Run: headless pygame with SDL's dummy video driver; simulated clock (each Clock.tick advances the game by its frame time, no real sleeping); random seed 0; keys injected as events and as key.get_pressed() state; no mouse input.
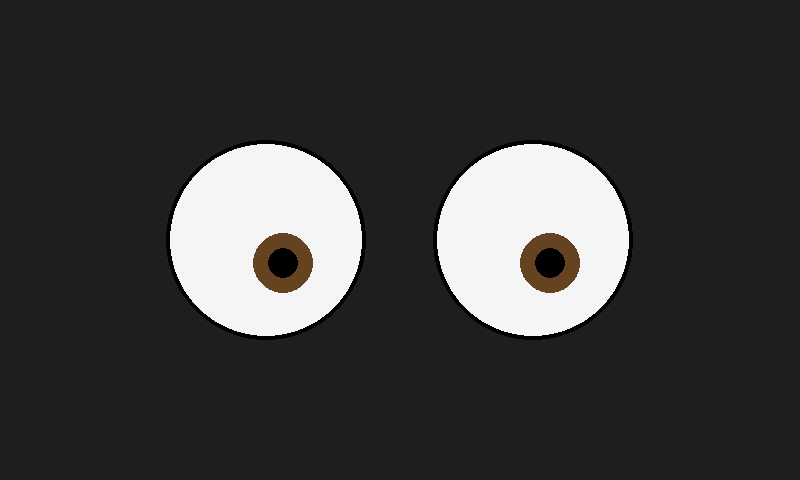
Frame 1 of 4 · flips 1–60 · no input
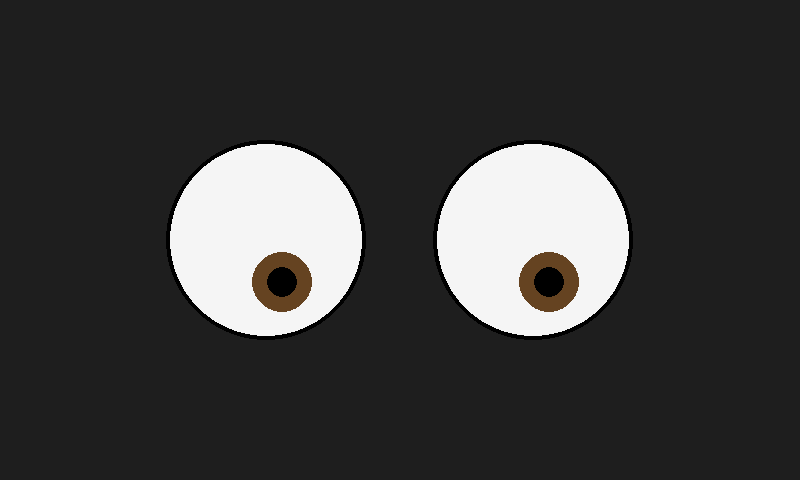
Frame 2 of 4 · flips 61–180 · tapped SPACE, RETURN · held RIGHT (→), D
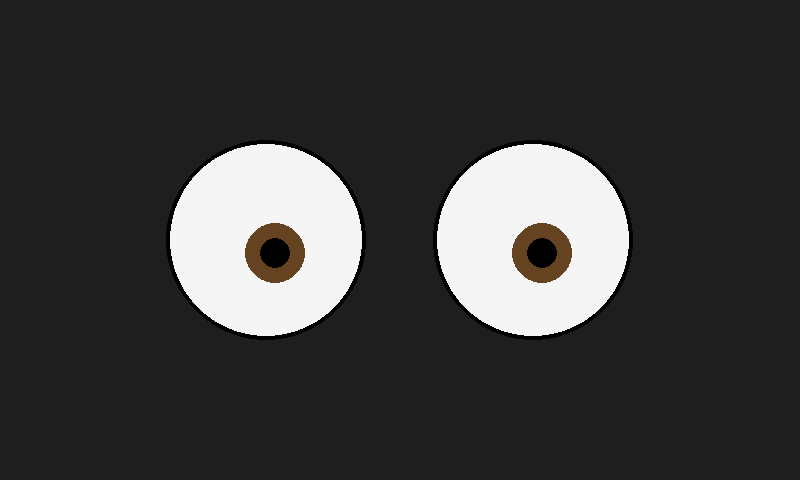
Frame 3 of 4 · flips 181–300 · held DOWN (↓), S
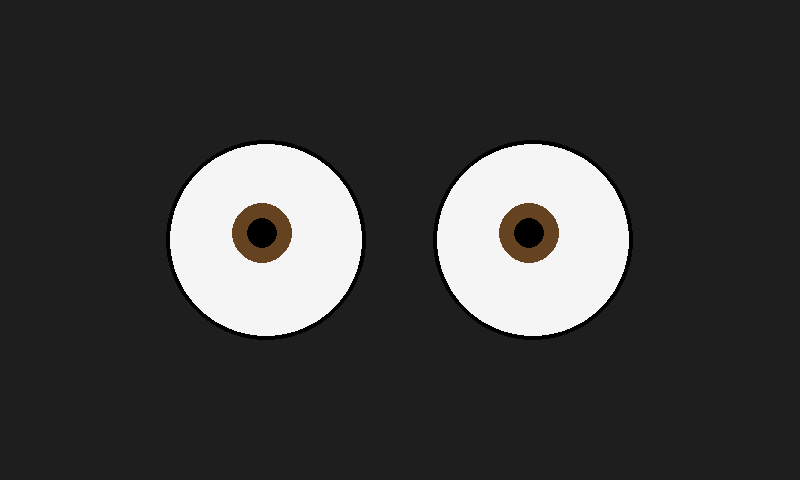
Frame 4 of 4 · flips 301–420 · held LEFT (←), A, UP (↑), W

The pygame program that drew these frames:

import pygame
import sys
import random
import math

# Initialize Pygame
pygame.init()

# Screen settings
SCREEN_WIDTH = 800
SCREEN_HEIGHT = 480
screen = pygame.display.set_mode((SCREEN_WIDTH, SCREEN_HEIGHT))
pygame.display.set_caption("RoboEyes Actions")

# Colors
WHITE = (245, 245, 245)      # off-white eye
BLACK = (0, 0, 0)
DEFAULT_IRIS_COLOR = (101, 67, 33)  # dark brown iris
DEFAULT_ZZZ_COLOR = (30, 144, 255)  # default ZZZ color (blue)

# Eye settings
eye_radius = 100
pupil_radius = 30
eye_y = SCREEN_HEIGHT // 2
left_eye_x = SCREEN_WIDTH // 3
right_eye_x = 2 * SCREEN_WIDTH // 3

# Clock
clock = pygame.time.Clock()
FPS = 60

# Linear interpolation
def lerp(a, b, t):
    return a + (b - a) * t

# Draw single eye
def draw_eye(cx, cy, pupil_x, pupil_y, iris_color=DEFAULT_IRIS_COLOR, blink=False):
    if not blink:
        # Eye white
        pygame.draw.circle(screen, WHITE, (cx, cy), eye_radius)
        # Iris
        pygame.draw.circle(screen, iris_color, (int(pupil_x), int(pupil_y)), pupil_radius)
        # Pupil (inner)
        pygame.draw.circle(screen, BLACK, (int(pupil_x), int(pupil_y)), pupil_radius // 2)
        # Eye outline
        pygame.draw.circle(screen, BLACK, (cx, cy), eye_radius, 4)
    else:
        # Closed eye
        pygame.draw.line(screen, BLACK, (cx - eye_radius, cy), (cx + eye_radius, cy), 6)

# Random target offset for random_look
def random_target():
    dx = random.uniform(-(eye_radius - pupil_radius), (eye_radius - pupil_radius))
    dy = random.uniform(-(eye_radius - pupil_radius), (eye_radius - pupil_radius))
    return dx, dy

# Actions
def random_look(left_pupil, right_pupil, target_offset):
    desired_left = [left_eye_x + target_offset[0], eye_y + target_offset[1]]
    desired_right = [right_eye_x + target_offset[0], eye_y + target_offset[1]]
    return desired_left, desired_right

def focus_center(left_pupil, right_pupil):
    center_x = SCREEN_WIDTH // 2
    center_y = SCREEN_HEIGHT // 2
    desired_left = [center_x - (right_eye_x - left_eye_x)//2, center_y]
    desired_right = [center_x + (right_eye_x - left_eye_x)//2, center_y]
    return desired_left, desired_right

def sleep_action(zzz_color=DEFAULT_ZZZ_COLOR):
    # Eyes closed
    pygame.draw.line(screen, BLACK, (left_eye_x - eye_radius, eye_y), (left_eye_x + eye_radius, eye_y), 6)
    pygame.draw.line(screen, BLACK, (right_eye_x - eye_radius, eye_y), (right_eye_x + eye_radius, eye_y), 6)
    
    # Floating tilted ZZZ above right eye
    font = pygame.font.SysFont(None, 50)
    offset_y = int(math.sin(pygame.time.get_ticks()/500)*10)

    # Z sizes: first largest, middle smaller, last smallest
    z_sizes = [60, 45, 30]  # font sizes
    z_positions = [(60, -100), (80, -130), (100, -160)]  # relative offsets from eye center

    for i, size in enumerate(z_sizes):
        z_font = pygame.font.SysFont(None, size)
        z_text = z_font.render("Z", True, zzz_color)
        z_text = pygame.transform.rotate(z_text, 20)  # tilt 20 degrees
        rect = z_text.get_rect(center=(right_eye_x + z_positions[i][0], eye_y + z_positions[i][1] + offset_y))
        screen.blit(z_text, rect)


# Initial pupil positions
left_pupil = [left_eye_x, eye_y]
right_pupil = [right_eye_x, eye_y]
target_offset = random_target()

# Action selector
actions = ["random", "focus", "sleep"]
current_action = "random"

# Blink logic
blink_counter = 0
blink_duration = 10
blinking = False

# Iris color
iris_color = DEFAULT_IRIS_COLOR

# ZZZ color (changeable)
zzz_color = DEFAULT_ZZZ_COLOR

# Main loop
running = True
while running:
    screen.fill((30, 30, 30))  # dark background

    for event in pygame.event.get():
        if event.type == pygame.QUIT:
            running = False
        # Change action with keys
        elif event.type == pygame.KEYDOWN:
            if event.key == pygame.K_1:
                current_action = "random"
            elif event.key == pygame.K_2:
                current_action = "focus"
            elif event.key == pygame.K_3:
                current_action = "sleep"
            # Change ZZZ color for demo
            elif event.key == pygame.K_b:
                zzz_color = (30, 144, 255)  # blue
            elif event.key == pygame.K_r:
                zzz_color = (255, 0, 0)     # red
            elif event.key == pygame.K_g:
                zzz_color = (0, 255, 0)     # green

    # Update blink
    blink_counter += 1
    if blink_counter > 300:
        blinking = True
    if blinking and blink_counter > 300 + blink_duration:
        blinking = False
        blink_counter = 0

    # Determine desired pupil positions
    if current_action == "random":
        # Occasionally pick new target
        if random.randint(0, 100) < 2:
            target_offset = random_target()
        desired_left, desired_right = random_look(left_pupil, right_pupil, target_offset)
    elif current_action == "focus":
        desired_left, desired_right = focus_center(left_pupil, right_pupil)
    elif current_action == "sleep":
        desired_left, desired_right = [left_pupil, right_pupil]  # don't move
        sleep_action(zzz_color=zzz_color)

    # Smooth pupil movement (slower for random)
    if current_action != "sleep":
        left_pupil[0] = lerp(left_pupil[0], desired_left[0], 0.015)  # slower than before
        left_pupil[1] = lerp(left_pupil[1], desired_left[1], 0.015)
        right_pupil[0] = lerp(right_pupil[0], desired_right[0], 0.015)
        right_pupil[1] = lerp(right_pupil[1], desired_right[1], 0.015)

    # Draw eyes (skip if sleeping)
    if current_action != "sleep":
        draw_eye(left_eye_x, eye_y, left_pupil[0], left_pupil[1], iris_color, blink=blinking)
        draw_eye(right_eye_x, eye_y, right_pupil[0], right_pupil[1], iris_color, blink=blinking)

    pygame.display.flip()
    clock.tick(FPS)

pygame.quit()
sys.exit()
